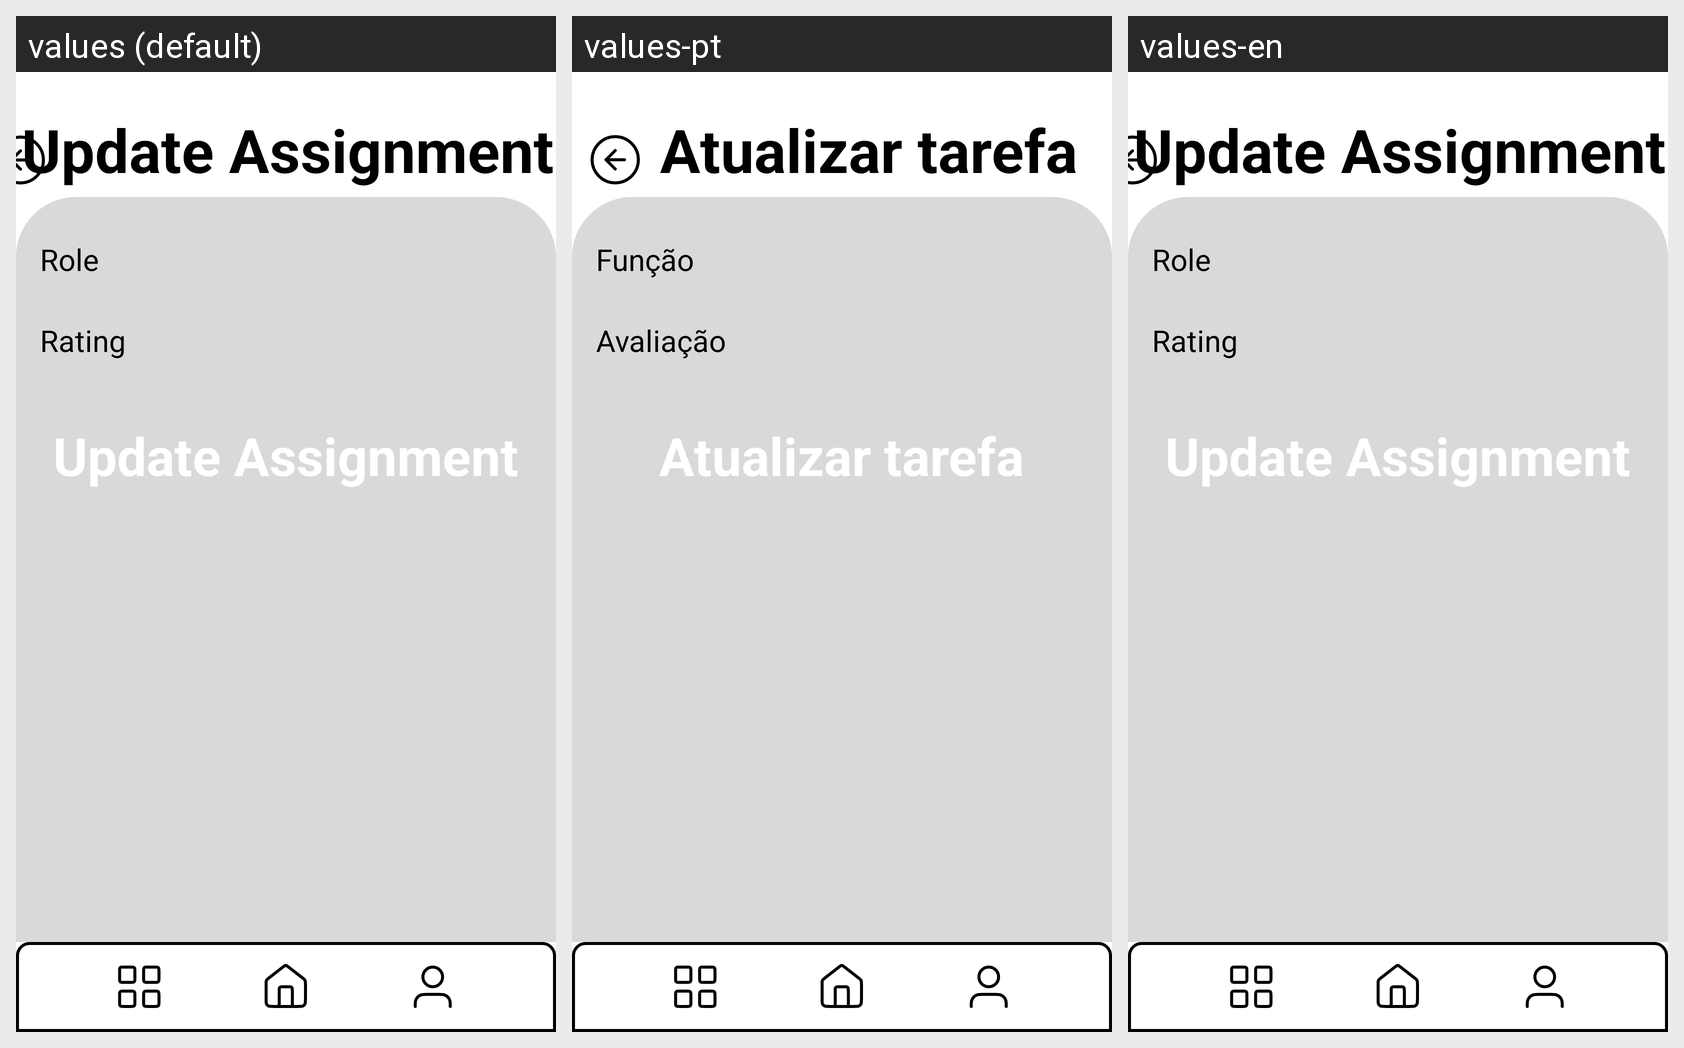

This grid shows one Android layout under several languages. Give, for every string resource on the screen, its name, the default text and each shown locale's text.
Android screen res/layout/update_assign_to_project.xml rendered under 3 locales, left to right: values (default), values-pt, values-en. Device: Nexus 5 (rendered at 1080×1920; each locale shown at half size, 540×960, under a caption strip naming it); theme Theme.TaskMaster.
Strings drawn on this screen, with the default value and each locale's value (text and hints the layout hard-codes, and strings that could not be matched under every locale, appear in the picture but are not listed):

update_assignment
  values: Update Assignment
  values-pt: Atualizar tarefa
  values-en: Update Assignment

role
  values: Role
  values-pt: Função
  values-en: Role

rating
  values: Rating
  values-pt: Avaliação
  values-en: Rating
